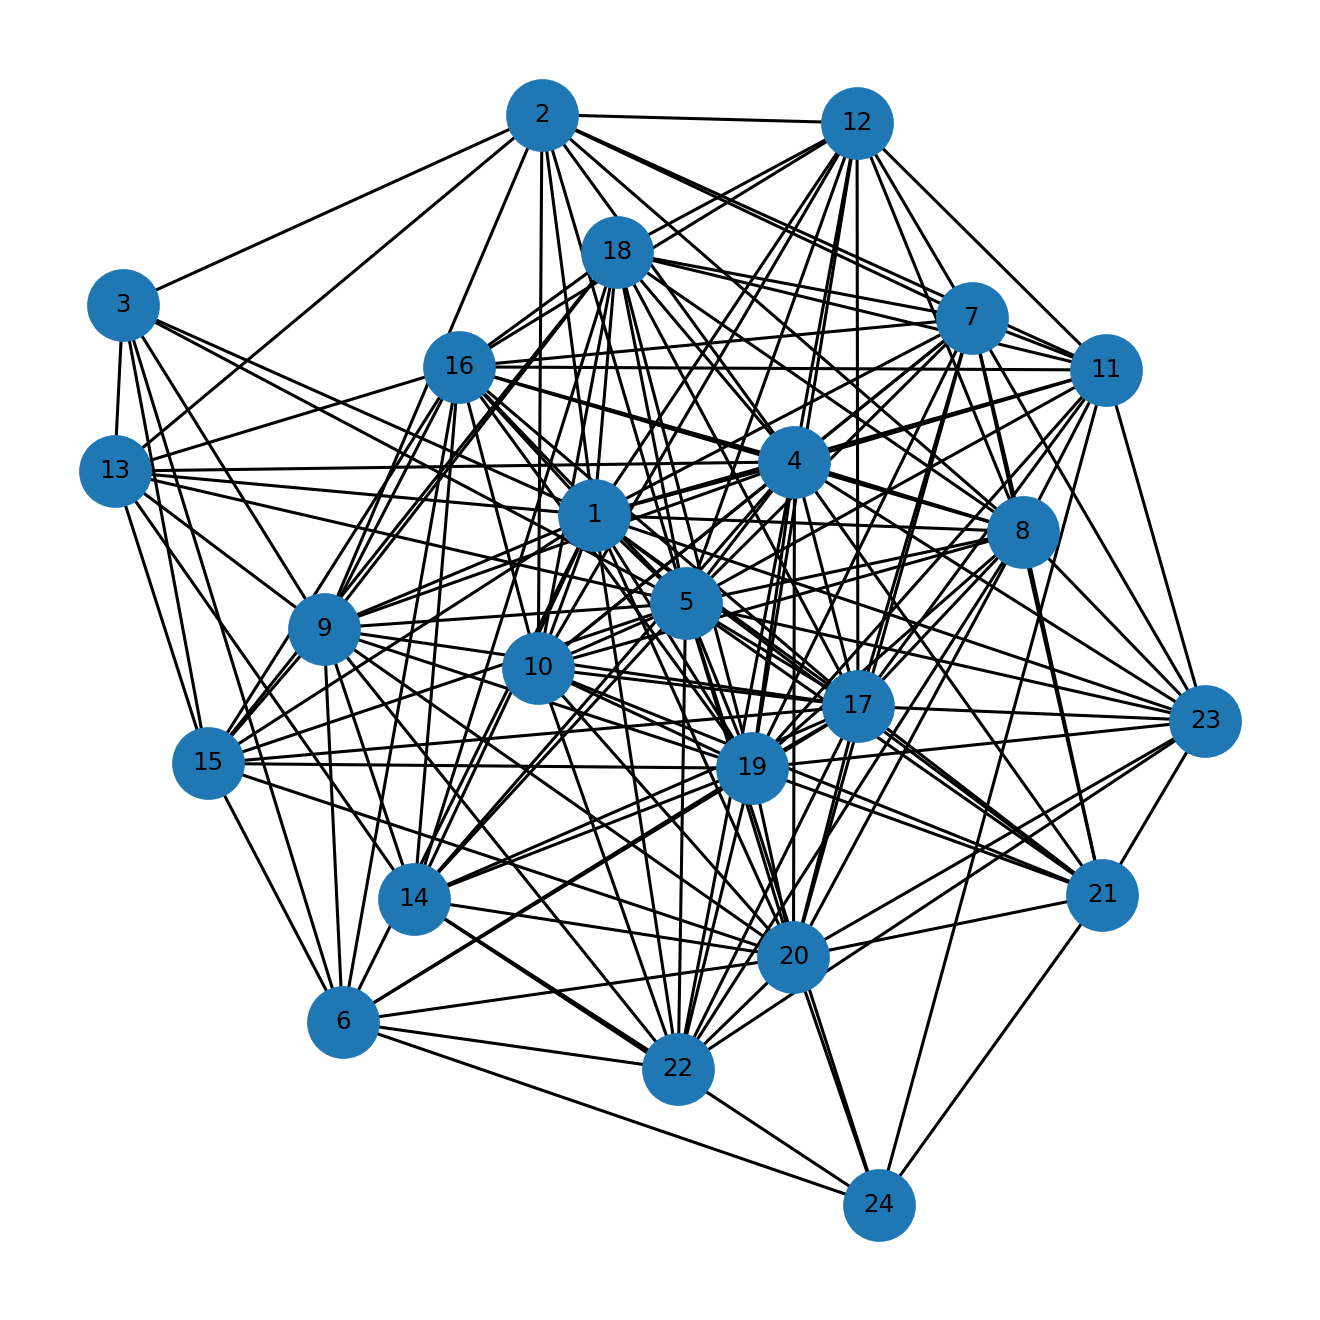

The data file committed next to this chart (first rows):
u, v, kind, ox, oy, x_rel, y_rel
1, 2, proper, 12.0, 25.0, contains, contains
1, 3, proper, 14.0, 12.0, contains, overlap
1, 4, proper, 32.0, 15.0, contains, contains
1, 5, proper, 33.0, 31.0, overlap, contains
1, 6, proper, 32.0, 5.0, overlap, contains
1, 7, proper, 26.0, 14.0, contains, contains
1, 8, proper, 29.0, 20.0, contains, overlap
1, 9, proper, 29.0, 12.0, overlap, contains
1, 10, proper, 20.0, 8.0, contains, contains
1, 11, proper, 27.0, 2.0, overlap, contains
1, 12, proper, 12.0, 16.0, contains, contains
1, 13, proper, 6.0, 10.0, contains, contains
1, 14, proper, 23.0, 2.0, overlap, contains
1, 15, proper, 11.0, 12.0, contains, contains
1, 16, proper, 5.0, 30.0, contains, contains
1, 17, proper, 15.0, 33.0, contains, overlap
1, 18, proper, 4.0, 29.0, contains, contains
1, 19, proper, 10.0, 28.0, contains, contains
1, 20, proper, 12.0, 26.0, overlap, contains
1, 21, proper, 10.0, 3.0, overlap, contains
1, 22, proper, 9.0, 24.0, overlap, overlap
1, 23, proper, 3.0, 16.0, contains, contains
2, 3, proper, 11.0, 1.0, overlap, overlap
2, 4, proper, 10.0, 15.0, overlap, contains
2, 5, proper, 9.0, 25.0, overlap, inside
2, 7, proper, 7.0, 11.0, overlap, overlap
2, 8, proper, 6.0, 13.0, overlap, overlap
2, 9, proper, 5.0, 7.0, overlap, overlap
2, 10, proper, 4.0, 8.0, overlap, contains
2, 11, proper, 3.0, 2.0, overlap, contains
2, 12, proper, 2.0, 15.0, overlap, overlap
2, 13, proper, 1.0, 8.0, overlap, overlap
3, 5, proper, 12.0, 2.0, overlap, overlap
3, 6, proper, 11.0, 5.0, overlap, contains
3, 9, proper, 8.0, 6.0, overlap, overlap
3, 13, proper, 4.0, 3.0, overlap, overlap
3, 15, proper, 1.0, 10.0, overlap, overlap
4, 5, proper, 31.0, 15.0, overlap, inside
4, 7, proper, 26.0, 6.0, contains, overlap
4, 8, proper, 28.0, 8.0, overlap, overlap
4, 9, proper, 27.0, 2.0, overlap, overlap
4, 10, proper, 20.0, 8.0, contains, contains
4, 11, proper, 25.0, 1.0, overlap, overlap
4, 12, proper, 12.0, 10.0, contains, overlap
4, 13, proper, 6.0, 3.0, contains, overlap
4, 14, proper, 21.0, 1.0, overlap, overlap
4, 16, proper, 5.0, 15.0, contains, inside
4, 17, proper, 15.0, 15.0, contains, inside
4, 18, proper, 4.0, 15.0, contains, inside
4, 19, proper, 10.0, 15.0, contains, inside
4, 20, proper, 10.0, 11.0, overlap, overlap
4, 21, proper, 8.0, 3.0, overlap, contains
4, 22, proper, 7.0, 8.0, overlap, overlap
4, 23, proper, 3.0, 9.0, contains, overlap
5, 7, proper, 26.0, 14.0, contains, contains
5, 8, proper, 29.0, 18.0, contains, overlap
5, 9, proper, 30.0, 8.0, contains, overlap
5, 10, proper, 20.0, 8.0, contains, contains
5, 11, proper, 35.0, 2.0, overlap, contains
5, 12, proper, 12.0, 16.0, contains, contains
... 106 more rows
